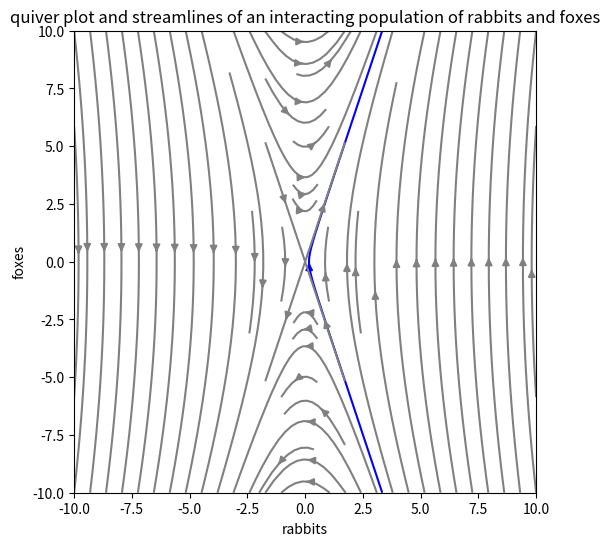

Write the Python code that produced this figure.
# -*- coding: utf-8 -*-
"""
Created on Tue Oct 10 14:03:59 2023

@author: Administrator
"""


import matplotlib.pyplot as plt
import numpy as np
a=1
b=10
t=0
# [redacted]
#the constants
plt.close('all')
coords = np.linspace(-10, 10, 10)#define the limits for x axis
coord = np.linspace(-10, 10, 10)#define the limits for y axis
X,Y = np.meshgrid(coords, coord)
U = Y
V = (b*np.cos(2*t)-a)*X
plt.figure(figsize=(6,6))
plt.gca().set_aspect('equal' ,adjustable='box') #Make plot box square
plt.xlabel('rabbits')
plt.ylabel('foxes')
plt.title('quiver plot and streamlines of an interacting population of rabbits and foxes')
 # plot field as quiver
#plt.streamplot(X,Y,U,V) # plot streamlines of field.
seed_points = np.array([[0.85], [-2.5]])
plt.streamplot(X, Y, U, V, color='b', start_points=seed_points.T)
#plt.plot(seed_points[0],seed_points[1],'bo') #show seeds on graph
#plt.streamplot(X, Y, U, V, start_points=seed_points.T, integration_direction='forward')
#plt.streamplot(X,Y,U,V, density = [0.5, 0.5])
#strm = plt.streamplot(X, Y, U, V, color=np.sqrt(U*U+V*V), linewidth=2, cmap='autumn')
#plt.colorbar(strm.lines)
strm=plt.streamplot(X, Y, U, V, color='grey', cmap='gnuplot')
print(a)

plt.savefig('rabbits-quiver5.png', bbox_inches='tight')#saves the figure 
plt.show()